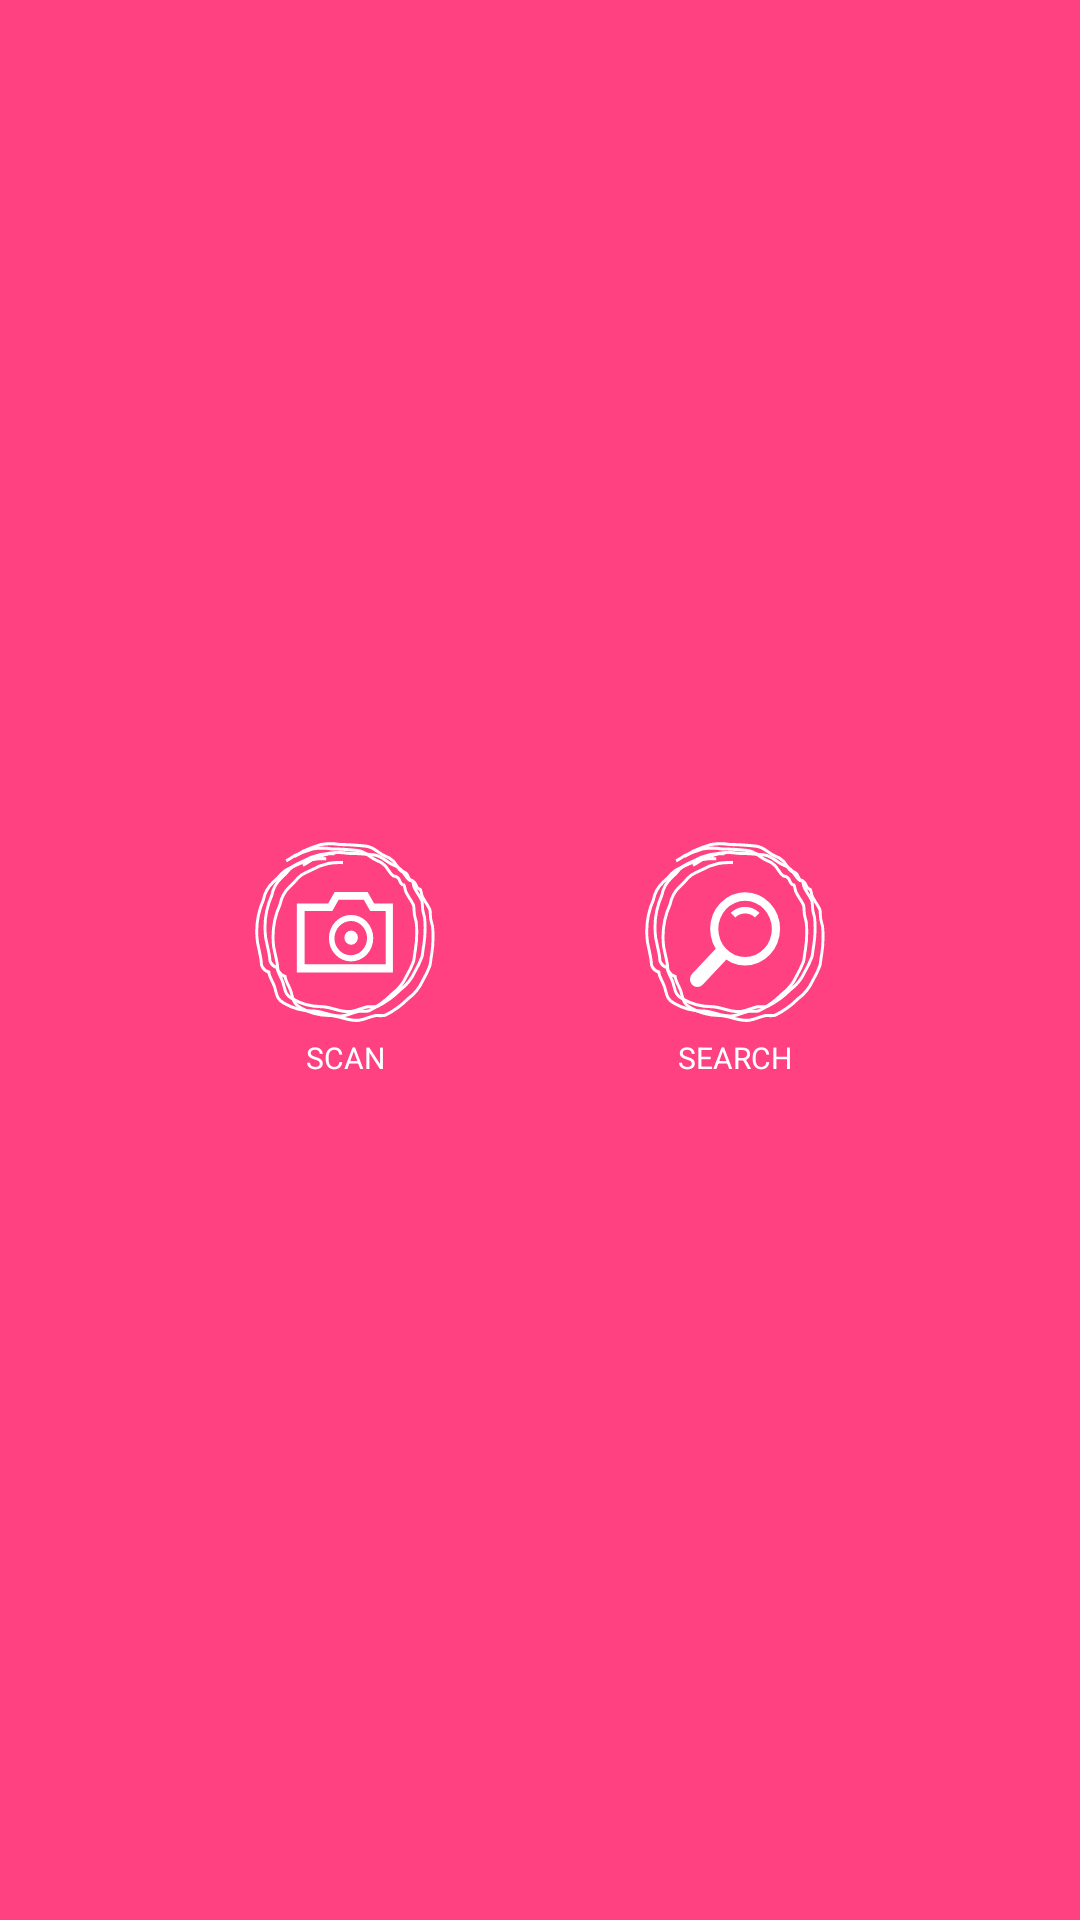

Reconstruct the res/layout file that produces this screen, plus the resources it refers to.
<!-- AndroidManifest.xml: application theme AppTheme -->
<!-- res/layout/fragment_search_or_scan.xml -->
<?xml version="1.0" encoding="utf-8"?>
<android.support.constraint.ConstraintLayout xmlns:android="http://schemas.android.com/apk/res/android"
    xmlns:app="http://schemas.android.com/apk/res-auto"
    xmlns:tools="http://schemas.android.com/tools"
    android:layout_width="match_parent"
    android:layout_height="match_parent"
    android:background="@color/colorAccent"
    tools:layout_editor_absoluteY="25dp">

    <LinearLayout
        android:id="@+id/linearLayout2"
        android:layout_width="wrap_content"
        android:layout_height="wrap_content"
        android:layout_marginEnd="20dp"
        android:orientation="vertical"
        app:layout_constraintEnd_toEndOf="parent"
        app:layout_constraintStart_toEndOf="@+id/linearLayout3"
        app:layout_constraintTop_toTopOf="@+id/linearLayout3">

        <Button
            android:id="@+id/searchBtn"
            android:layout_width="60dp"
            android:layout_height="60dp"
            android:layout_marginBottom="5dp"
            android:layout_marginLeft="5dp"
            android:layout_marginRight="5dp"
            android:background="@drawable/search_btn"
            android:text="" />

        <TextView
            android:id="@+id/searchTxtVw"
            android:layout_width="match_parent"
            android:layout_height="wrap_content"
            android:text="SEARCH"
            android:textAlignment="center"
            android:textColor="@android:color/background_light"
            android:textSize="10sp" />
    </LinearLayout>

    <LinearLayout
        android:id="@+id/linearLayout3"
        android:layout_width="wrap_content"
        android:layout_height="wrap_content"
        android:layout_marginStart="20dp"
        android:orientation="vertical"
        app:layout_constraintBottom_toBottomOf="parent"
        app:layout_constraintEnd_toStartOf="@+id/linearLayout2"
        app:layout_constraintStart_toStartOf="parent"
        app:layout_constraintTop_toTopOf="parent">

        <Button
            android:id="@+id/scanBtn"
            android:layout_width="60dp"
            android:layout_height="60dp"
            android:layout_marginBottom="5dp"
            android:layout_marginLeft="5dp"
            android:layout_marginRight="5dp"
            android:background="@drawable/camera_btn"
            android:text="" />

        <TextView
            android:id="@+id/scanTxtVw"
            android:layout_width="match_parent"
            android:layout_height="wrap_content"
            android:text="SCAN"
            android:textAlignment="center"
            android:textColor="@android:color/background_light"
            android:textSize="10sp" />
    </LinearLayout>

</android.support.constraint.ConstraintLayout>
<!-- resources referenced by this layout -->
<resources>
  <color name="colorAccent">#ff4081</color>
  <!-- drawable camera_btn: vector/xml drawable (drawable, 3936 chars, omitted) -->
  <!-- drawable search_btn: vector/xml drawable (drawable, 3940 chars, omitted) -->
  <style name="AppTheme" parent="Theme.AppCompat.Light.NoActionBar">
          
          <item name="colorPrimary">@color/colorPrimary</item>
          <item name="colorPrimaryDark">@color/colorPrimaryDark</item>
          <item name="colorAccent">@color/colorAccent</item>
          <item name="android:fitsSystemWindows">true</item>
      </style>
  <color name="colorPrimary">#3F51B5</color>
  <color name="colorPrimaryDark">#F9398E</color>
</resources>
